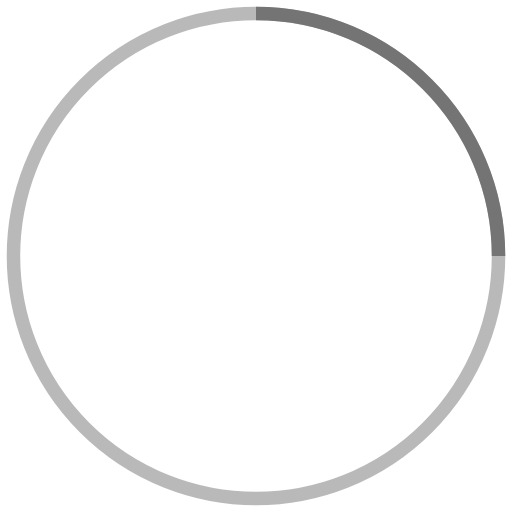
t = 0.00 s
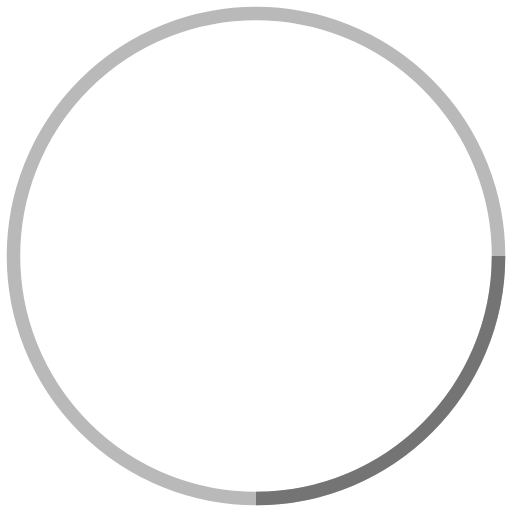
t = 0.25 s
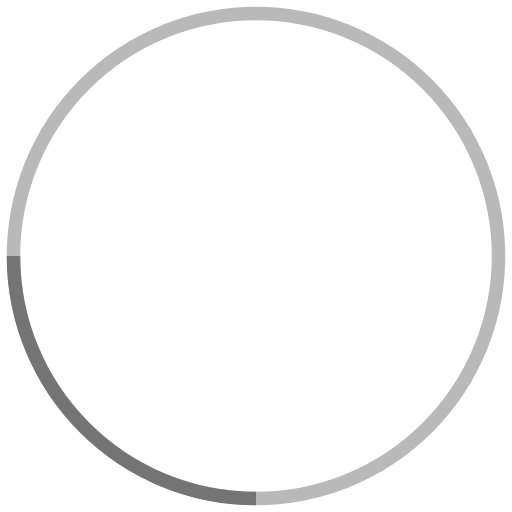
t = 0.50 s
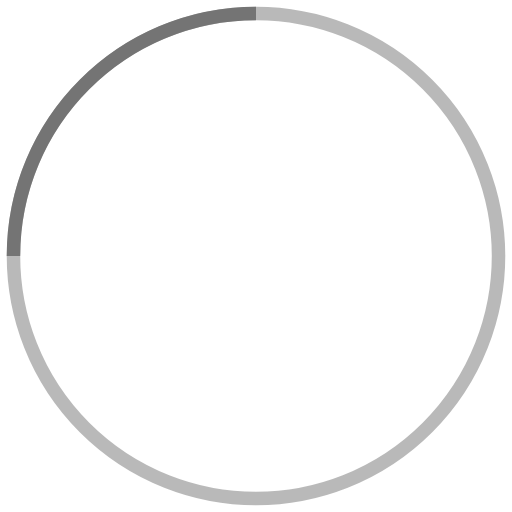
t = 0.75 s

The animated SVG that drew these frames (rendered in a browser with its animation timeline set to each time). Animation: 1 SMIL element (animateTransform=1); one cycle of 1.00 s, repeats indefinitely.

<!-- By Sam Herbert (@sherb), for everyone. More @ http://goo.gl/7AJzbL -->
<svg width="25" height="25" viewBox="0 0 38 38" xmlns="http://www.w3.org/2000/svg" stroke="#747474">
    <g fill="none" fill-rule="evenodd">
        <g transform="translate(1 1)" stroke-width="1">
            <circle stroke-opacity=".5" cx="18" cy="18" r="18"/>
            <path d="M36 18c0-9.94-8.06-18-18-18">
                <animateTransform
                    attributeName="transform"
                    type="rotate"
                    from="0 18 18"
                    to="360 18 18"
                    dur="1s"
                    repeatCount="indefinite"/>
            </path>
        </g>
    </g>
</svg>
